Run: headless pygame with SDL's dummy video driver; simulated clock (each Clock.tick advances the game by its frame time, no real sleeping); random seed 0; keys injected as events and as key.get_pressed() state; no mouse input.
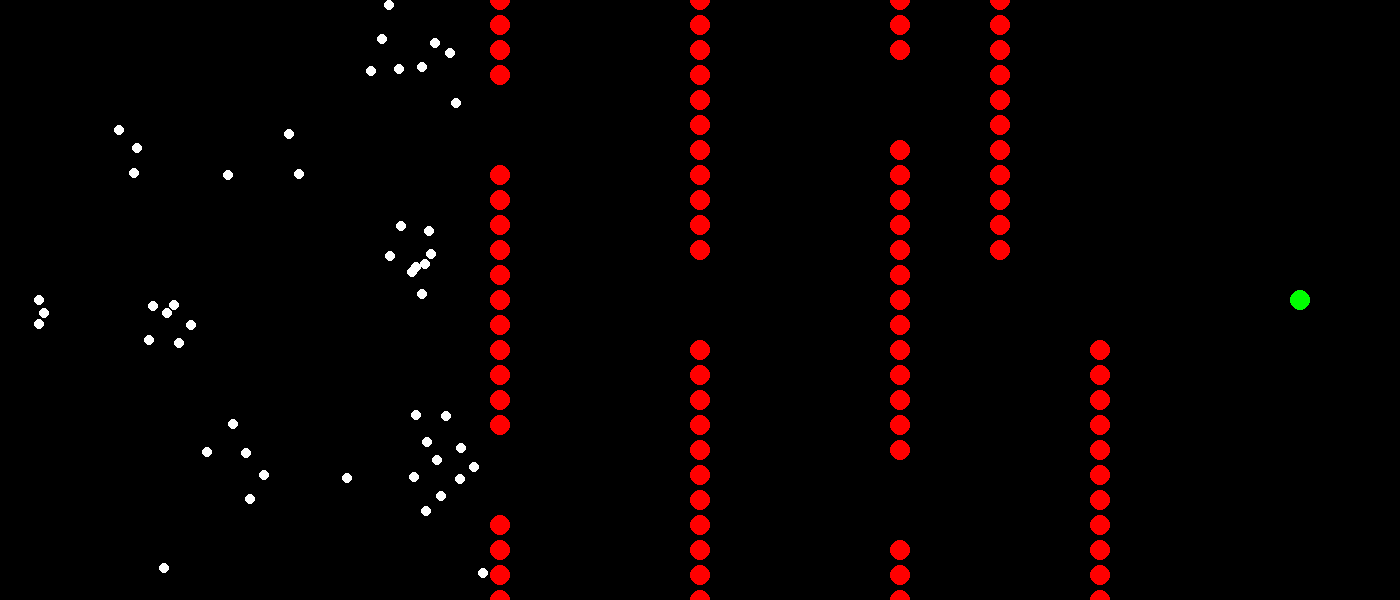
Frame 1 of 4 · flips 1–60 · no input
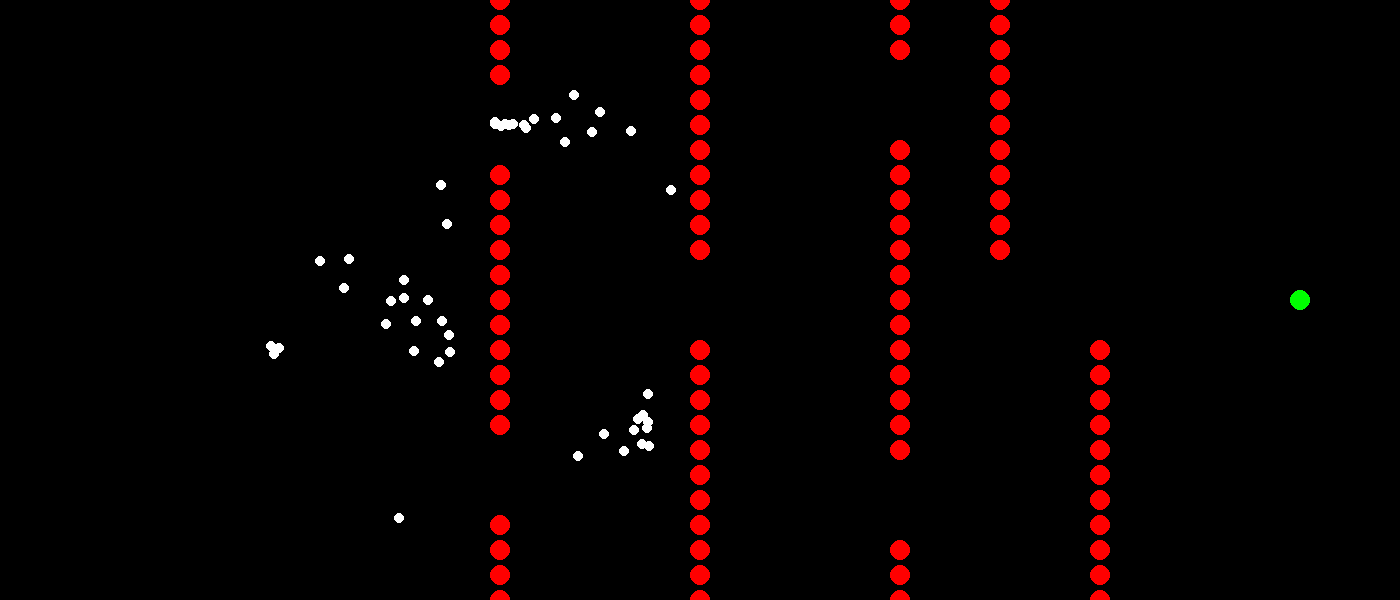
Frame 2 of 4 · flips 61–180 · tapped SPACE, RETURN · held RIGHT (→), D
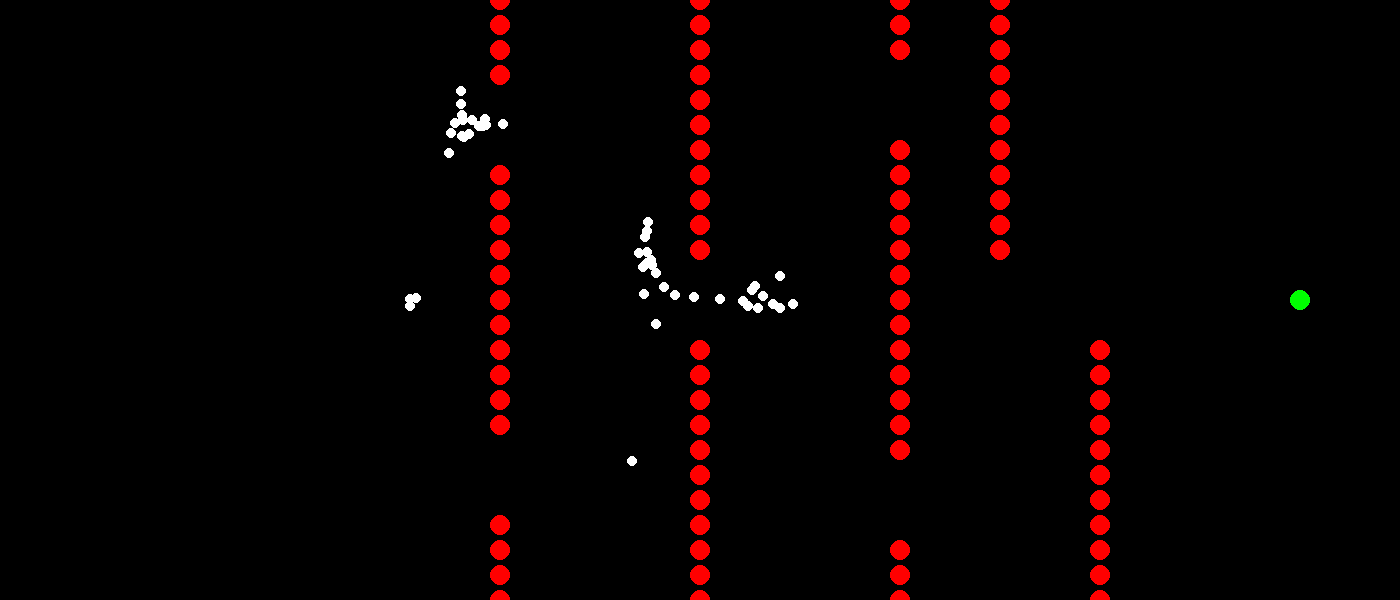
Frame 3 of 4 · flips 181–300 · held DOWN (↓), S
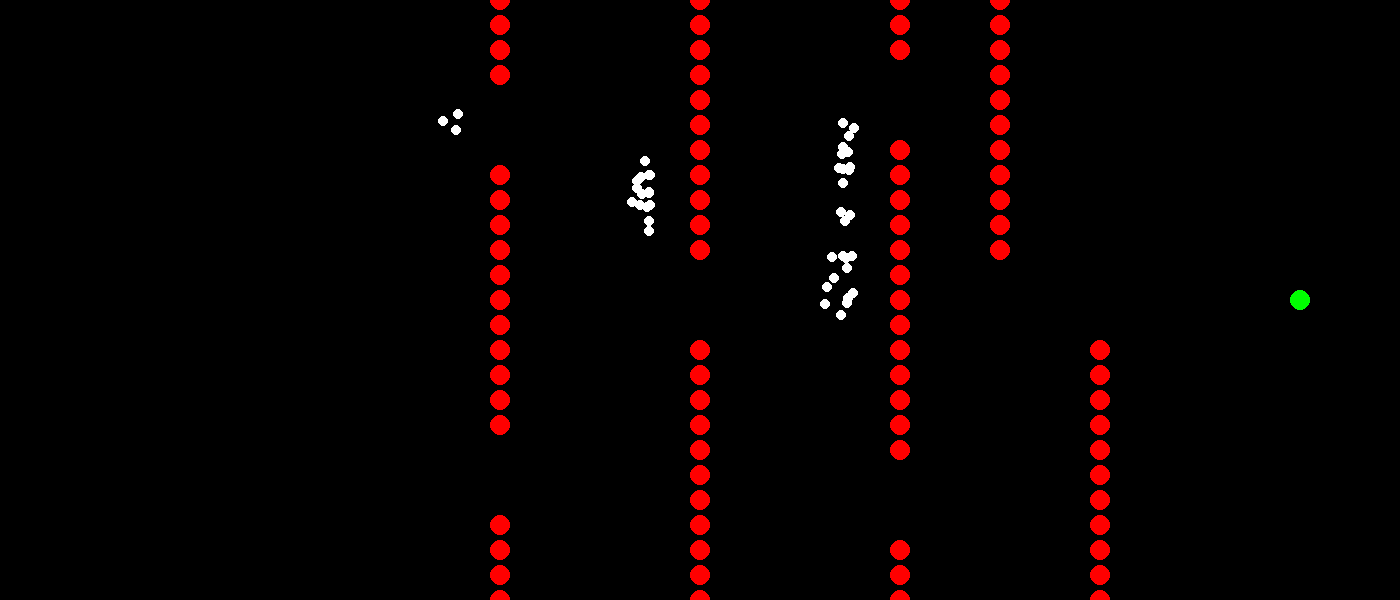
Frame 4 of 4 · flips 301–420 · held LEFT (←), A, UP (↑), W

The pygame program that drew these frames:

import pygame
import random
import csv

Life_Span = 900

# Parameters
WIDTH, HEIGHT = 1400, 600  # Screen dimensions
NUM_BOIDS = 50  # Number of boids
MAX_SPEED = 2  # Maximum speed of a boid
NEIGHBOR_RADIUS = 50  # Radius within which boids are considered neighbors
ALIGNMENT_WEIGHT = 0.1  # Weight of alignment behavior
COHESION_WEIGHT = 0.5  # Weight of cohesion behavior
SEPARATION_WEIGHT = 0.5  # Weight of separation behavior
AVOID_RADIUS = 50  # Radius within which obstacles are detected
MAX_AVOID_FORCE = 1.0  # Maximum force applied for obstacle avoidance

TARGET_LOCATION = pygame.math.Vector2(WIDTH - 100, HEIGHT // 2)
TICK = 0
AVG_DIST = True

# Colors
WHITE = (255, 255, 255)  # Colour of boids
BLACK = (0, 0, 0)  # Background color
GREEN = (0, 255, 0)  # Colour of target point
RED = (255, 0, 0) # Colour of obstacles

class Boid:
    def __init__(self, position, velocity):
        self.position = position  # Position of the boid
        self.velocity = velocity  # Velocity of the boid

    def update(self, flock, obstacles, target_point):
        # Initialize vectors for alignment, cohesion, and separation
        alignment = pygame.math.Vector2(0, 0)
        cohesion = pygame.math.Vector2(0, 0)
        separation = pygame.math.Vector2(0, 0)
        avoidance = pygame.math.Vector2(0, 0)
        num_neighbors = 0

        # Loop through all boids in the flock
        for boid in flock:
            if boid != self:
                # Calculate distance between this boid and the other boid
                distance = self.position.distance_to(boid.position)
                # If the other boid is within the neighbor radius
                if distance < NEIGHBOR_RADIUS:
                    # Add the velocity of the other boid to alignment
                    alignment += boid.velocity
                    # Add the position of the other boid to cohesion
                    cohesion += boid.position
                    # Add a vector pointing away from the other boid to separation
                    separation += (self.position - boid.position) / distance
                    num_neighbors += 1

        # Loop through all obstacles
        for obstacle in obstacles:
            # Calculate distance between this boid and the obstacle
            distance = self.position.distance_to(obstacle)
            # If the obstacle is within the avoidance radius
            if distance < AVOID_RADIUS:
                # Add a vector pointing away from the obstacle to avoidance
                avoidance += (self.position - obstacle) / distance

        # kill if too close to obstacle:
        for obstacle in obstacles:
            if self.position.distance_to(obstacle) < 15:
                for boid in flock:
                    if boid == self:
                        #print("Attempt to delete self")
                        
                        flock.remove(self)

        # If there are neighboring boids
        if num_neighbors > 0:
            # Calculate average alignment vector
            alignment /= num_neighbors
            alignment = alignment.normalize() * MAX_SPEED
            # Calculate average cohesion vector
            cohesion /= num_neighbors
            cohesion = (cohesion - self.position).normalize() * MAX_SPEED
            # Calculate average separation vector
            separation /= num_neighbors
            separation = separation.normalize() * MAX_SPEED

            # Update velocity based on alignment, cohesion, separation, and avoidance
            self.velocity += alignment * ALIGNMENT_WEIGHT + cohesion * COHESION_WEIGHT + separation * SEPARATION_WEIGHT + avoidance * MAX_AVOID_FORCE
            self.velocity = self.velocity.normalize() * MAX_SPEED

        # Move towards the target point
        desired_direction = (target_point - self.position).normalize()
        self.velocity += desired_direction * ALIGNMENT_WEIGHT
        self.velocity = self.velocity.normalize() * MAX_SPEED

        # Update position based on velocity
        self.position += self.velocity

        # Reverse velocity if boid hits the edge of the screen
        if self.position.x <= 0 or self.position.x >= WIDTH:
            self.velocity.x *= -1
        if self.position.y <= 0 or self.position.y >= HEIGHT:
            self.velocity.y *= -1

    def draw(self, screen):
        # Draw the boid as a circle on the screen
        pygame.draw.circle(screen, WHITE, (int(self.position.x), int(self.position.y)), 5)

def average_dist_from_target(flock):
    distance = 0
    for boid in flock:
        distance += boid.position.distance_to(TARGET_LOCATION)

    distance = distance / len(flock)

    return distance

def run(
        num_boids = NUM_BOIDS, 
        max_speed = MAX_SPEED, 
        neighbor_radius = NEIGHBOR_RADIUS,
        alignment_weight = ALIGNMENT_WEIGHT,
        cohesion_weight = COHESION_WEIGHT,
        separation_weight = SEPARATION_WEIGHT,
        avoid_radius = AVOID_RADIUS,
        max_avoid_force = MAX_AVOID_FORCE,
        show_graphics = True
        ):

    global NUM_BOIDS
    global MAX_SPEED # Maximum speed of a boid
    global NEIGHBOR_RADIUS # Radius within which boids are considered neighbors
    global ALIGNMENT_WEIGHT # Weight of alignment behavior
    global COHESION_WEIGHT # Weight of cohesion behavior
    global SEPARATION_WEIGHT # Weight of separation behavior
    global AVOID_RADIUS # Radius within which obstacles are detected
    global MAX_AVOID_FORCE # Maximum force applied for obstacle avoidance

    global TICK

    TICK = 0

    NUM_BOIDS = num_boids
    MAX_SPEED = max_speed
    NEIGHBOR_RADIUS = neighbor_radius
    ALIGNMENT_WEIGHT = alignment_weight
    COHESION_WEIGHT = cohesion_weight
    SEPARATION_WEIGHT = separation_weight
    AVOID_RADIUS = avoid_radius
    MAX_AVOID_FORCE = max_avoid_force

    random.seed(42)


    # Create a flock of boids
    flock = [Boid(pygame.math.Vector2(random.randint(0, 450), random.randint(0, HEIGHT)), pygame.math.Vector2(random.uniform(-1, 1), random.uniform(-1, 1)).normalize() * MAX_SPEED) for _ in range(NUM_BOIDS)]

    # Create obstacles

    # Define a list of predetermined positions
    ob_positions = [
        (500, 0),
        (500, 25),
        (500, 50),
        (500, 75),
        #(500, 100),
        #(500, 125),
        #(500, 150),
        (500, 175),
        (500, 200),
        (500, 225),
        (500, 250),
        
        (500, 275),
        (500, 300),
        (500, 325),

        (500, 350),
        (500, 375),
        (500, 400),
        (500, 425),
        #(500, 450),
        #(500, 475),
        #(500, 500),
        (500, 525),
        (500, 550),
        (500, 575),
        (500, 600),
        # Add more positions as needed

        (700, 0),
        (700, 25),
        (700, 50),
        (700, 75),
        (700, 100),
        (700, 125),
        (700, 150),
        (700, 175),
        (700, 200),
        (700, 225),
        (700, 250),
        #(700, 275),
        #(700, 300),
        #(700, 325),
        (700, 350),
        (700, 375),
        (700, 400),
        (700, 425),
        (700, 450),
        (700, 475),
        (700, 500),
        (700, 525),
        (700, 550),
        (700, 575),
        (700, 600),

        (900, 0),
        (900, 25),
        (900, 50),
        #(900, 75),
        #(900, 100),
        #(900, 125),
        (900, 150),
        (900, 175),
        (900, 200),
        (900, 225),
        (900, 250),
        (900, 275),
        (900, 300),
        (900, 325),
        (900, 350),
        (900, 375),
        (900, 400),
        (900, 425),
        (900, 450),
        #(900, 475),
        #(900, 500),
        #(900, 525),
        (900, 550),
        (900, 575),
        (900, 600),

        (1000, 0),
        (1000, 25),
        (1000, 50),
        (1000, 75),
        (1000, 100),
        (1000, 125),
        (1000, 150),
        (1000, 175),
        (1000, 200),
        (1000, 225),
        (1000, 250),
        #(700, 275),
        #(700, 300),
        #(700, 325),
        (1100, 350),
        (1100, 375),
        (1100, 400),
        (1100, 425),
        (1100, 450),
        (1100, 475),
        (1100, 500),
        (1100, 525),
        (1100, 550),
        (1100, 575),
        (1100, 600),
    ]

    #obstacles = [pygame.math.Vector2(random.randint(0, WIDTH), random.randint(0, HEIGHT)) for _ in range(1)]
    obstacles = [pygame.math.Vector2(pos) for pos in ob_positions]

    # Set a target point for the flock to move towards
    target_point = TARGET_LOCATION

    if show_graphics:

        # Initialize Pygame
        pygame.init()
        screen = pygame.display.set_mode((WIDTH, HEIGHT))
        pygame.display.set_caption("Flocking Simulation")
        clock = pygame.time.Clock()

        running = True
        while running:

            # Clear the screen
            screen.fill(BLACK)

            # Handle events
            for event in pygame.event.get():
                if event.type == pygame.QUIT:
                    running = False

            # Draw obstacles
            for obstacle in obstacles:
                pygame.draw.circle(screen, RED, (int(obstacle.x), int(obstacle.y)), 10)

            # Update and draw each boid in the flock
            for boid in flock:
                boid.update(flock, obstacles, target_point)
                boid.draw(screen)

            

            # Draw the target point
            pygame.draw.circle(screen, GREEN, (int(target_point.x), int(target_point.y)), 10)

            # Update the display
            pygame.display.flip()
            clock.tick(60)

            TICK += 1

            # if all of the boids crash end simulation
            if len(flock) == 0:
                avg_dist + ((num_boids - len(flock))*50)

            avg_dist = average_dist_from_target(flock=flock)
            #print(avg_dist)

            if TICK == Life_Span-1:
                running = False
                pygame.quit()


        # Quit Pygame
        pygame.quit()

    else:
        while TICK < Life_Span:  # Simulate for Life Span ticks
            
            # if all of the boids crash end simulation
            if len(flock) == 0:
                avg_dist + ((num_boids - len(flock))*50)

            avg_dist = average_dist_from_target(flock=flock)
            #print(avg_dist)

            TICK += 1

            # Update and draw each boid in the flock
            for boid in flock:
                boid.update(flock, obstacles, target_point)
    
    #print(f"score: {avg_dist + ((num_boids - len(flock))*50)}")
    return avg_dist + ((num_boids - len(flock))*50) # penalty for having dead boids

if __name__ == "__main__":
    run()
